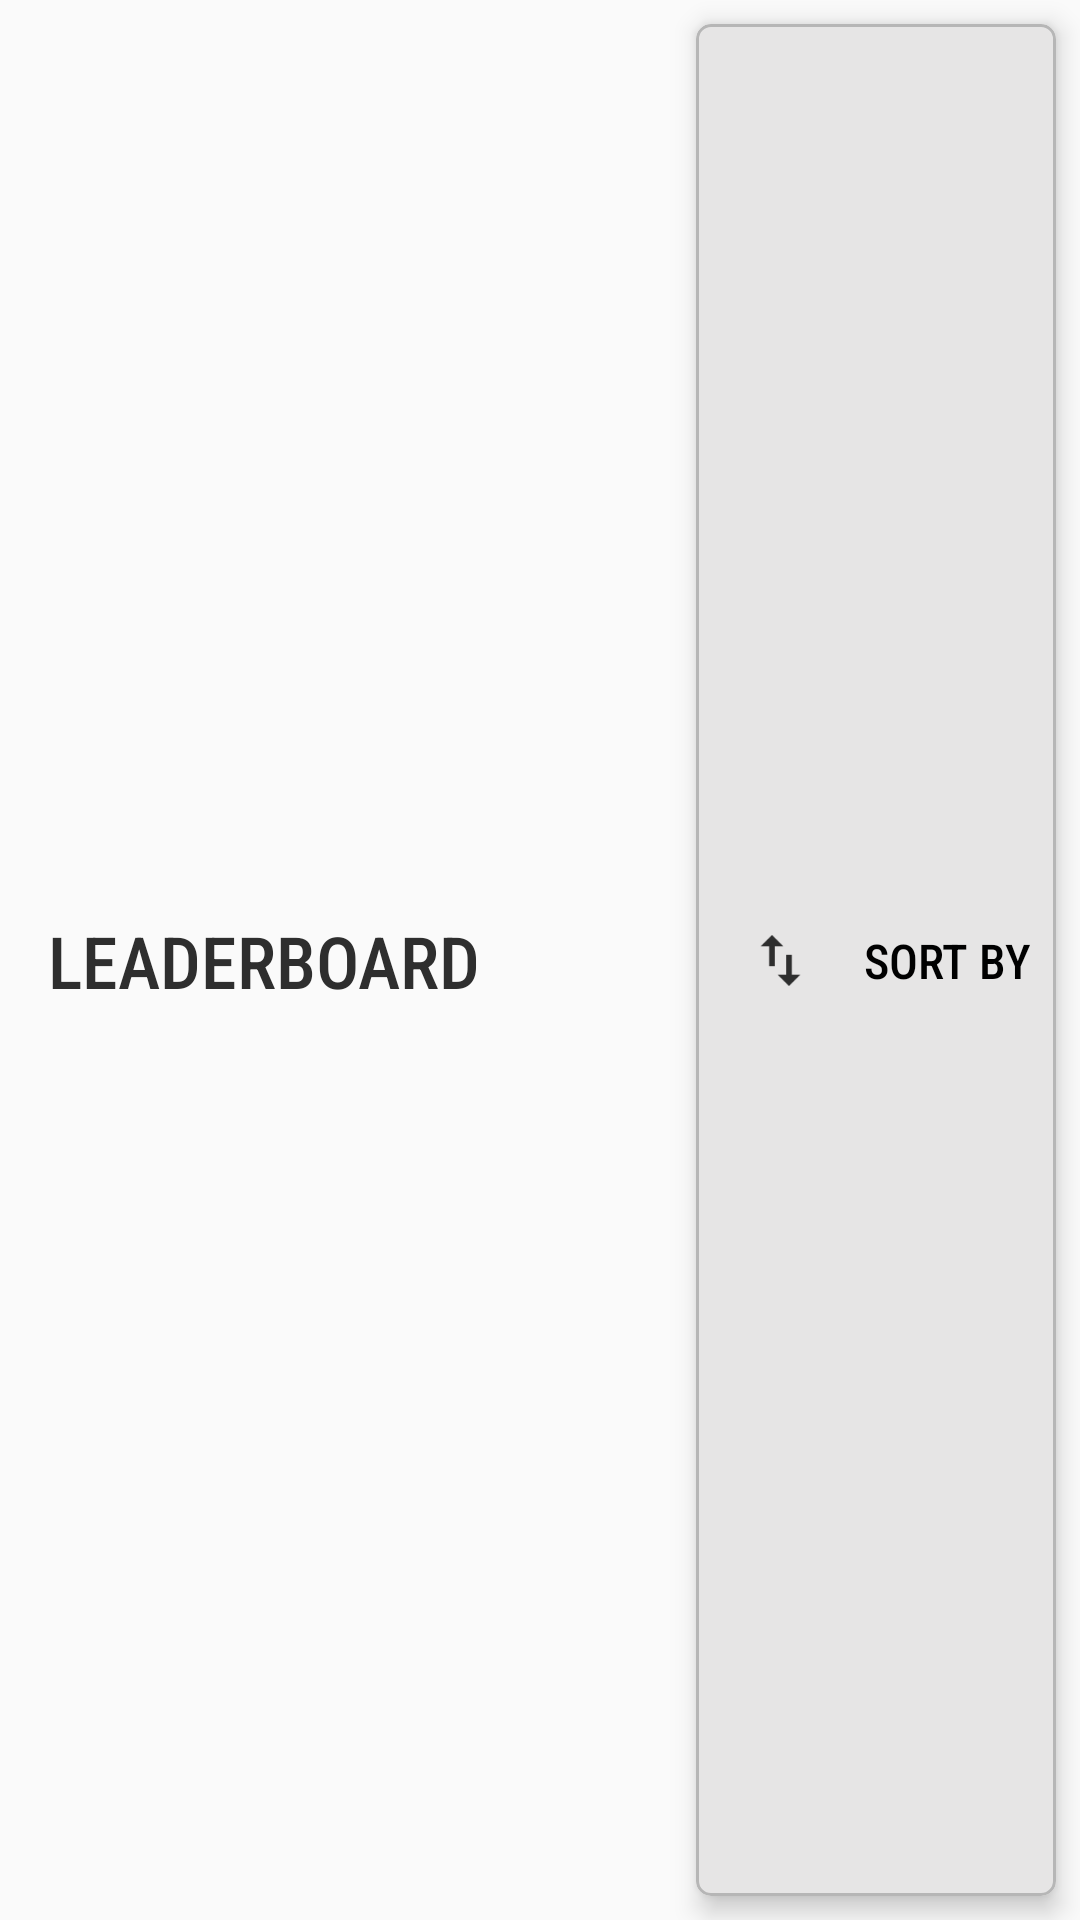

Produce the Android XML layout that renders to this screen, including the resource entries it uses.
<!-- AndroidManifest.xml: application theme Theme.AppCompat.Light.NoActionBar -->
<!-- res/layout/toolbar.xml -->
<?xml version="1.0" encoding="utf-8"?>
<androidx.appcompat.widget.Toolbar xmlns:android="http://schemas.android.com/apk/res/android"
    xmlns:app="http://schemas.android.com/apk/res-auto"
    xmlns:tools="http://schemas.android.com/tools"
    android:id="@+id/toolbar_Toolbar"
    android:layout_width="match_parent"
    android:layout_height="?attr/actionBarSize">

    <androidx.constraintlayout.widget.ConstraintLayout
        android:layout_width="match_parent"
        android:layout_height="match_parent"
        android:gravity="end">

        <com.google.android.material.card.MaterialCardView
            android:id="@+id/buttonSort_Toolbar"
            android:theme="@style/Theme.MaterialComponents.Light"
            android:layout_width="wrap_content"
            android:layout_height="match_parent"
            android:layout_margin="@dimen/padding_small"
            app:cardElevation="5dp"
            app:strokeColor="@color/border_color"
            app:strokeWidth="@dimen/card_border_width"
            app:cardCornerRadius="@dimen/card_border_radius"
            app:cardBackgroundColor="@color/gray_light_color"
            app:layout_constraintBottom_toBottomOf="parent"
            app:layout_constraintEnd_toEndOf="parent"
            app:layout_constraintTop_toTopOf="parent">


            <androidx.constraintlayout.widget.ConstraintLayout
                android:layout_width="wrap_content"
                android:layout_height="match_parent">

                <TextView
                    android:id="@+id/textSort_Toolbar"
                    android:layout_width="wrap_content"
                    android:layout_height="wrap_content"
                    android:layout_marginTop="@dimen/padding_small"
                    android:layout_marginEnd="@dimen/padding_small"
                    android:layout_marginBottom="@dimen/padding_small"
                    android:fontFamily="sans-serif-condensed-medium"
                    android:text="@string/str_button_sort_by"
                    android:textAllCaps="true"
                    android:textColor="@android:color/black"
                    android:textSize="@dimen/sort_button_text_size"
                    app:layout_constraintBottom_toBottomOf="parent"
                    app:layout_constraintEnd_toEndOf="parent"
                    app:layout_constraintTop_toTopOf="parent" />

                <ImageView
                    android:id="@+id/imageSort_Toolbar"
                    android:layout_width="?attr/actionBarSize"
                    android:layout_height="wrap_content"
                    android:padding="4dp"
                    app:layout_constraintBottom_toBottomOf="parent"
                    app:layout_constraintEnd_toStartOf="@+id/textSort_Toolbar"
                    app:layout_constraintStart_toStartOf="parent"
                    app:layout_constraintTop_toTopOf="parent"
                    app:srcCompat="@drawable/ic_action_sort"/>
            </androidx.constraintlayout.widget.ConstraintLayout>

        </com.google.android.material.card.MaterialCardView>

        <TextView
            android:id="@+id/textTitle_Toolbar"
            android:layout_width="0dp"
            android:layout_height="wrap_content"
            android:layout_marginTop="@dimen/padding_small"
            android:layout_marginEnd="@dimen/padding_small"
            android:layout_marginBottom="@dimen/padding_small"
            android:fontFamily="sans-serif-condensed-medium"
            android:text="@string/str_tlt_leaderboard_activity"
            android:textAllCaps="true"
            android:textColor="@color/text_dark_color"
            android:textSize="24sp"
            app:layout_constraintBottom_toBottomOf="parent"
            app:layout_constraintEnd_toStartOf="@+id/buttonSort_Toolbar"
            app:layout_constraintStart_toStartOf="parent"
            app:layout_constraintTop_toTopOf="parent" />

    </androidx.constraintlayout.widget.ConstraintLayout>

</androidx.appcompat.widget.Toolbar>
<!-- resources referenced by this layout -->
<resources>
  <color name="border_color">#B6B6B6</color>
  <color name="gray_light_color">#E6E5E5</color>
  <color name="text_dark_color">#2E2E2E</color>
  <dimen name="card_border_radius">5dp</dimen>
  <dimen name="card_border_width">1dp</dimen>
  <dimen name="padding_small">8dp</dimen>
  <dimen name="sort_button_text_size">16sp</dimen>
  <!-- drawable ic_action_sort: png bitmap (drawable-hdpi, 320 bytes) -->
  <string name="str_button_sort_by">SORT BY</string>
  <string name="str_tlt_leaderboard_activity">Leaderboard</string>
</resources>
